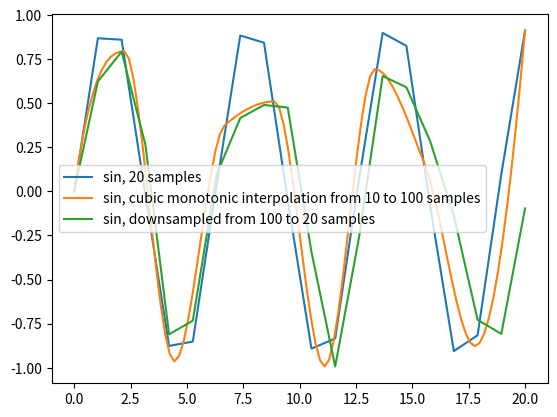

Source code (Python):
"""
current use of test.misc:
testing interpolation functions for the z-spectrum
"""

import numpy as np
import matplotlib.pyplot as plt
from scipy.interpolate import pchip_interpolate


n1_samples = 10
n2_samples = 20
n3_samples = 100

downsample_2d1 = int((n2_samples / n1_samples))
downsample_3d2 = int((n3_samples / n2_samples))
downsample_3d1 = int((n3_samples / n1_samples))

x1 = np.linspace(0, 20, n1_samples)
y1 = np.sin(x1)

x2 = np.linspace(0, 20, n2_samples)
y2 = np.sin(x2)

y1i2 = pchip_interpolate(x1, y1, x2)

x3 = np.linspace(0, 20, n3_samples)
y1i3 = pchip_interpolate(x1, y1, x3)

y3d2 = y1i3[::downsample_3d2]

# plt.plot(x1, y1)
plt.plot(x2, y2)
plt.plot(x3, y1i3)
plt.plot(x2, y3d2)
plt.legend(
    [
        # f"sin, {n1_samples} samples",
        f"sin, {n2_samples} samples",
        f"sin, cubic monotonic interpolation from {n1_samples} to {n3_samples} samples",
        f"sin, downsampled from {n3_samples} to {n2_samples} samples",
    ]
)

# plt.savefig("sin_waves.pdf", format="pdf")

plt.show()
